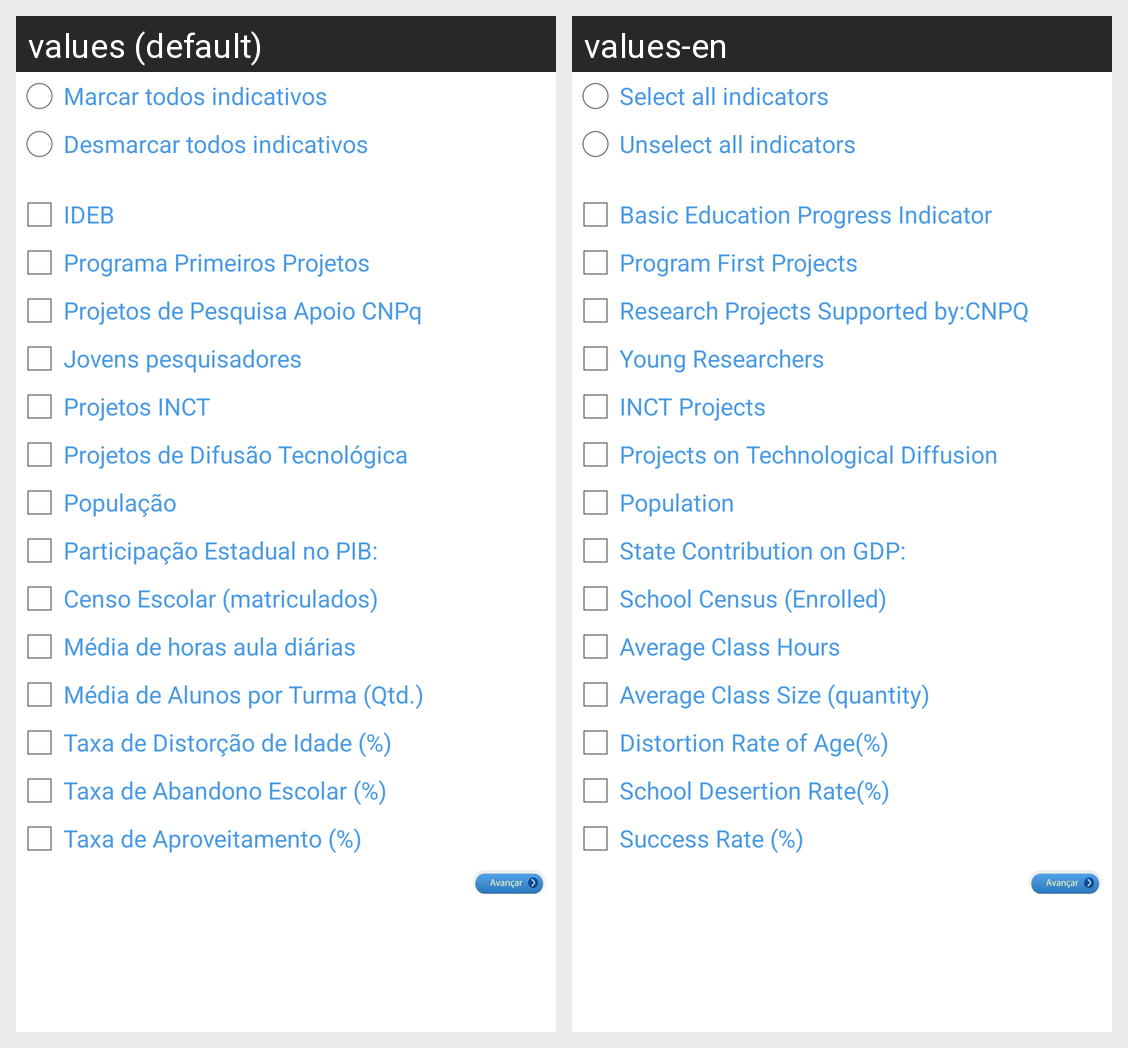

For this localized Android screen grid, give each drawn string resource with its value in every locale shown.
Android screen res/layout/activity_tela_indicativos_consultados.xml rendered under 2 locales, left to right: values (default), values-en. Device: Nexus 5 (rendered at 1080×1920; each locale shown at half size, 540×960, under a caption strip naming it); theme AppTheme.
Strings drawn on this screen, with the default value and each locale's value (text and hints the layout hard-codes, and strings that could not be matched under every locale, appear in the picture but are not listed):

title_radio_button_marcar_todas
  values: Marcar todos indicativos
  values-en: Select all indicators

title_radio_button_desmarcar_todas
  values: Desmarcar todos indicativos
  values-en: Unselect all indicators

participacao_IDEB
  values: IDEB
  values-en: Basic Education Progress Indicator

Programa_primeiros_projetos
  values: Programa Primeiros Projetos
  values-en: Program First Projects

Projetos_pesquisa_CNPq
  values: Projetos de Pesquisa Apoio CNPq
  values-en: Research Projects Supported by:CNPQ

jovens_pesquisadores
  values: Jovens pesquisadores
  values-en: Young Researchers

projeto_iniciacao
  values: Projetos INCT
  values-en: INCT Projects

numero_projetos
  values: Projetos de Difusão Tecnológica
  values-en: Projects on Technological Diffusion

populacao
  values: População
  values-en: Population

participacao_percentual_PIB
  values: Participação Estadual no PIB:
  values-en: State Contribution on GDP:

censo
  values: Censo Escolar (matriculados)
  values-en: School Census (Enrolled)

horas_aula_ensino
  values: Média de horas aula diárias
  values-en: Average Class Hours

media_alunos_por_turma
  values: Média de Alunos por Turma (Qtd.)
  values-en: Average Class Size (quantity)

taxa_distorcao
  values: Taxa de Distorção de Idade (%)
  values-en: Distortion Rate of Age(%)

taxa_abandono
  values: Taxa de Abandono Escolar (%)
  values-en: School Desertion Rate(%)

taxa_aprovacao
  values: Taxa de Aproveitamento (%)
  values-en: Success Rate (%)
